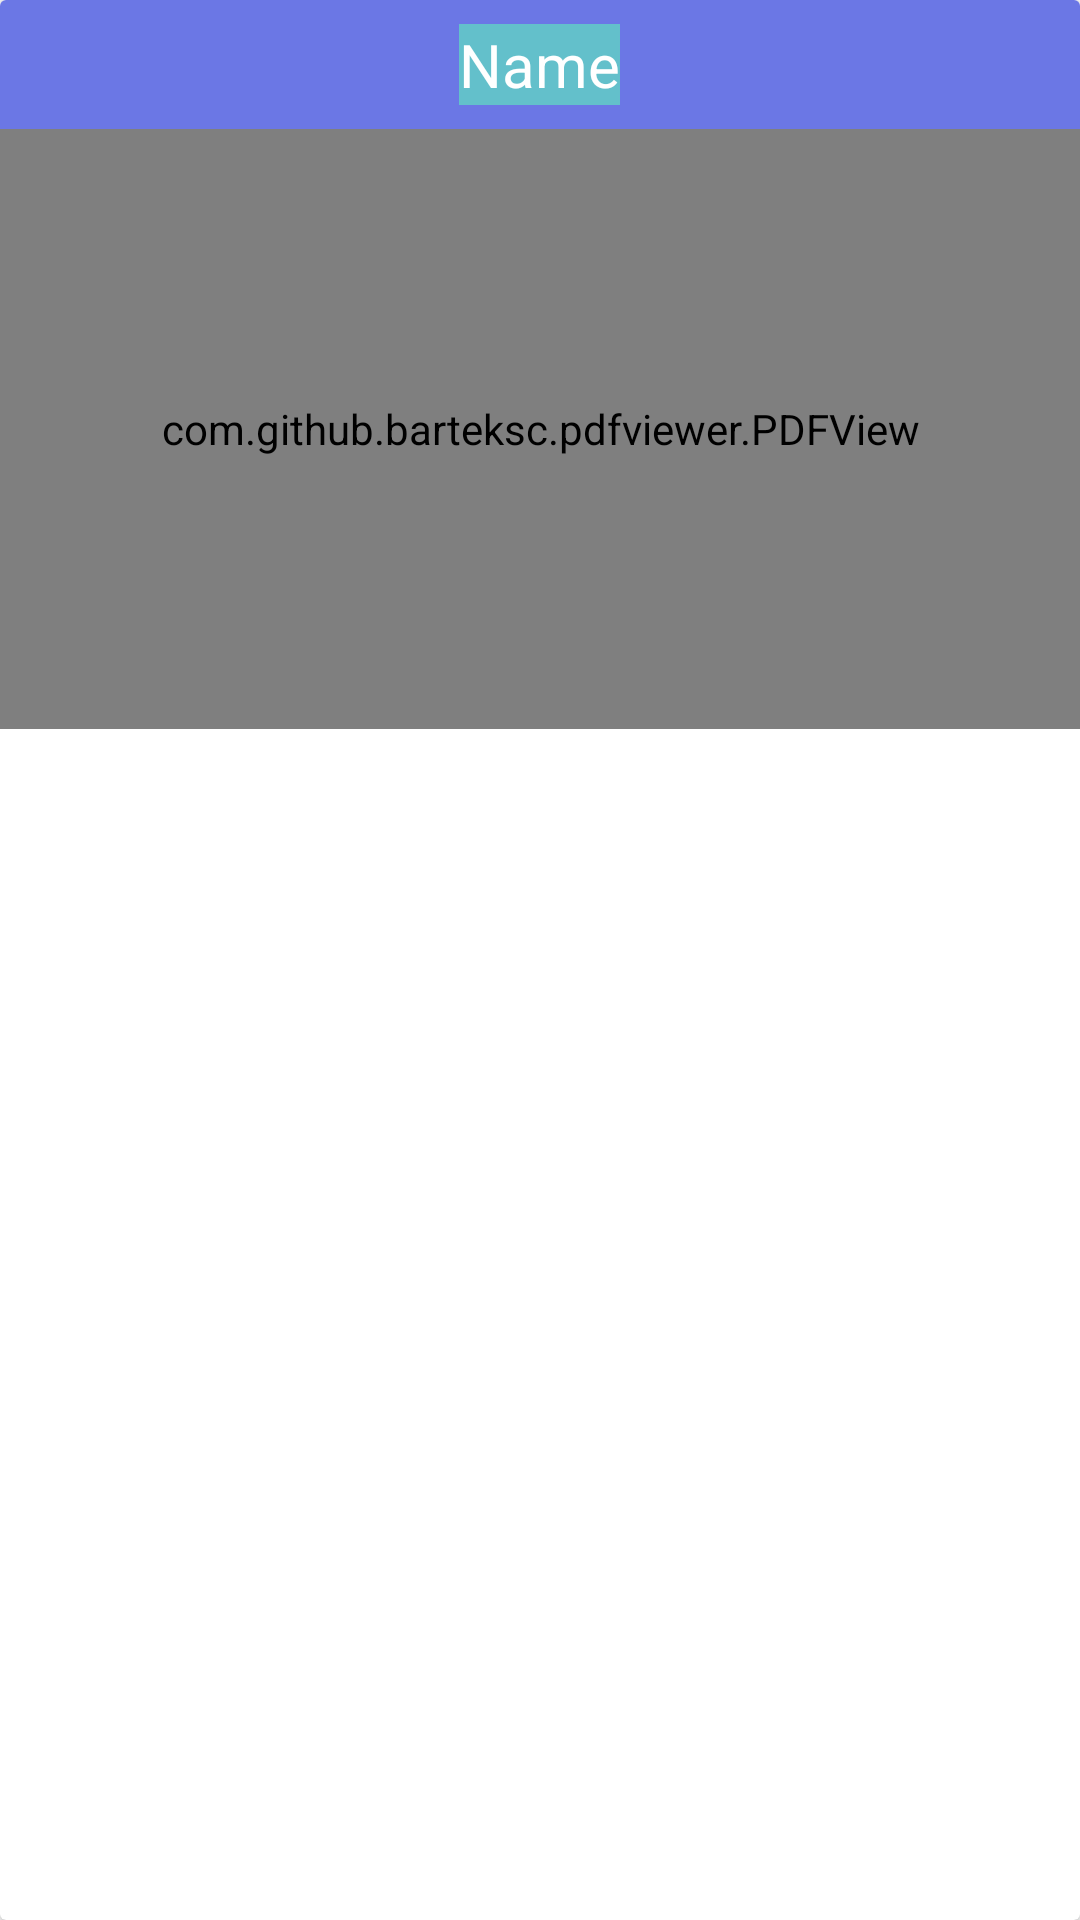

Reconstruct the res/layout file that produces this screen, plus the resources it refers to.
<!-- AndroidManifest.xml: application theme Theme.Firebase3 -->
<!-- res/layout/activity_image_item.xml -->
<?xml version="1.0" encoding="utf-8"?>
<androidx.cardview.widget.CardView xmlns:android="http://schemas.android.com/apk/res/android"
    android:layout_width="match_parent"
    android:layout_height="wrap_content"
    android:layout_margin="8dp"
 >


    <LinearLayout
        android:layout_width="match_parent"
        android:layout_height="wrap_content"
        android:orientation="vertical"
        android:background="#6B77E5"


        >

        <TextView
            android:id="@+id/text_view_name"
            android:layout_width="wrap_content"
            android:layout_height="wrap_content"
            android:layout_gravity="center_horizontal"
            android:layout_marginBottom="8dp"
            android:layout_marginTop="8dp"
            android:text="Name"
            android:background="@color/teal_700"
            android:textColor="@android:color/white"
            android:textSize="20sp" />

        <com.github.barteksc.pdfviewer.PDFView
            android:id="@+id/pdf_view"
            android:layout_width="match_parent"
            android:textColor="@color/white"

            android:layout_height="200dp" />

    </LinearLayout>

</androidx.cardview.widget.CardView>
<!-- resources referenced by this layout -->
<resources>
  <color name="teal_700">#63C0CB</color>
  <color name="white">#FFFFFF</color>
  <style name="Theme.Firebase3" parent="Theme.MaterialComponents.DayNight.DarkActionBar">
          
          <item name="colorPrimary">@color/purple_500</item>
          <item name="colorPrimaryVariant">@color/purple_700</item>
          <item name="colorOnPrimary">@color/white</item>
          
          <item name="colorSecondary">@color/teal_200</item>
          <item name="colorSecondaryVariant">@color/teal_700</item>
          <item name="colorOnSecondary">@color/purple_700</item>
          
          <item name="android:statusBarColor">?attr/colorPrimaryVariant</item>
          
      </style>
  <color name="purple_500">#FF6200EE</color>
  <color name="purple_700">#FF3700B3</color>
  <color name="teal_200">#FF03DAC5</color>
</resources>
